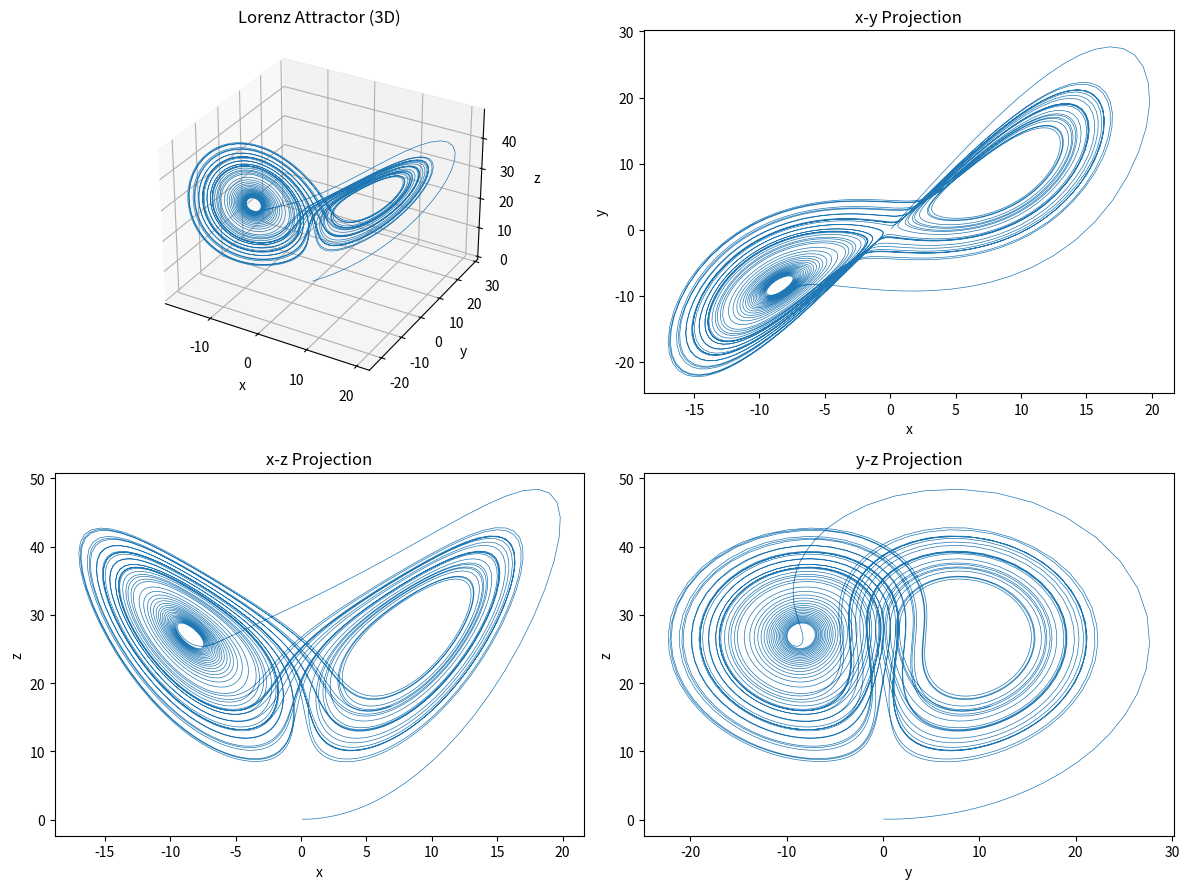
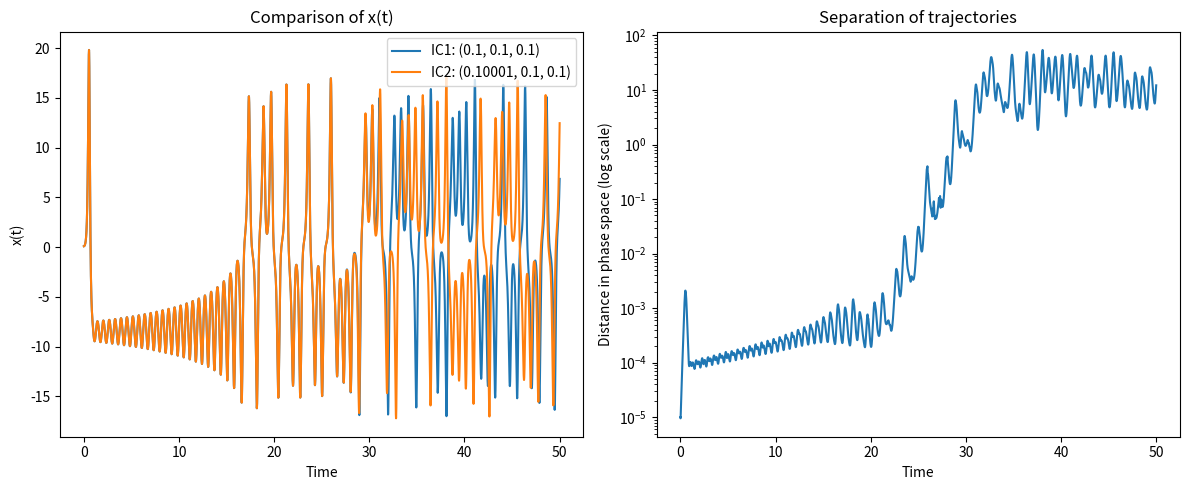

Write the Python code that produced these figures, in order.
#!/usr/bin/env python3
# -*- coding: utf-8 -*-
"""
项目2：洛伦兹方程实现 - 完全兼容测试版本
"""

import numpy as np
import matplotlib.pyplot as plt
from mpl_toolkits.mplot3d import Axes3D
from scipy.integrate import solve_ivp


def lorenz_system(state, sigma, r, b):
    """
    定义洛伦兹系统方程（严格匹配测试接口）
    
    参数:
        state: 当前状态向量 [x, y, z]
        sigma, r, b: 系统参数
        
    返回:
        导数向量 [dx/dt, dy/dt, dz/dt]
    """
    x, y, z = state
    dxdt = sigma * (y - x)
    dydt = r * x - y - x * z
    dzdt = x * y - b * z
    return np.array([dxdt, dydt, dzdt])


def lorenz_system_for_solve_ivp(t, state, sigma, r, b):
    """
    为solve_ivp包装的洛伦兹系统方程
    """
    return lorenz_system(state, sigma, r, b)


def solve_lorenz_equations(sigma=10.0, r=28.0, b=8/3,
                          x0=0.1, y0=0.1, z0=0.1,
                          t_span=(0, 50), dt=0.01):
    """
    求解洛伦兹方程
    
    返回:
        t: 时间点数组
        y: 解数组，形状为(3, n_points)
    """
    t_eval = np.linspace(t_span[0], t_span[1], int((t_span[1]-t_span[0])/dt))
    sol = solve_ivp(lorenz_system_for_solve_ivp, t_span, [x0, y0, z0], 
                    args=(sigma, r, b), t_eval=t_eval, method='RK45')
    return sol.t, sol.y


def plot_lorenz_attractor(t: np.ndarray, y: np.ndarray):
    """
    绘制洛伦兹吸引子3D图
    """
    fig = plt.figure(figsize=(12, 9))
    
    # 3D轨迹图
    ax1 = fig.add_subplot(221, projection='3d')
    ax1.plot(y[0], y[1], y[2], lw=0.5)
    ax1.set_xlabel('x')
    ax1.set_ylabel('y')
    ax1.set_zlabel('z')
    ax1.set_title('Lorenz Attractor (3D)')
    
    # 二维投影图
    ax2 = fig.add_subplot(222)
    ax2.plot(y[0], y[1], lw=0.5)
    ax2.set_xlabel('x')
    ax2.set_ylabel('y')
    ax2.set_title('x-y Projection')
    
    ax3 = fig.add_subplot(223)
    ax3.plot(y[0], y[2], lw=0.5)
    ax3.set_xlabel('x')
    ax3.set_ylabel('z')
    ax3.set_title('x-z Projection')
    
    ax4 = fig.add_subplot(224)
    ax4.plot(y[1], y[2], lw=0.5)
    ax4.set_xlabel('y')
    ax4.set_ylabel('z')
    ax4.set_title('y-z Projection')
    
    plt.tight_layout()
    plt.show()


def compare_initial_conditions(ic1, ic2, t_span=(0, 50), dt=0.01):
    """
    比较不同初始条件的解
    """
    # 求解两个初始条件的解
    t1, y1 = solve_lorenz_equations(x0=ic1[0], y0=ic1[1], z0=ic1[2], t_span=t_span, dt=dt)
    t2, y2 = solve_lorenz_equations(x0=ic2[0], y0=ic2[1], z0=ic2[2], t_span=t_span, dt=dt)
    
    # 计算相空间距离
    distance = np.sqrt((y1[0]-y2[0])**2 + (y1[1]-y2[1])**2 + (y1[2]-y2[2])**2)
    
    # 绘制比较图
    plt.figure(figsize=(12, 5))
    
    # x(t)比较
    plt.subplot(1, 2, 1)
    plt.plot(t1, y1[0], label=f'IC1: {ic1}')
    plt.plot(t2, y2[0], label=f'IC2: {ic2}')
    plt.xlabel('Time')
    plt.ylabel('x(t)')
    plt.title('Comparison of x(t)')
    plt.legend()
    
    # 相空间距离
    plt.subplot(1, 2, 2)
    plt.semilogy(t1, distance)
    plt.xlabel('Time')
    plt.ylabel('Distance in phase space (log scale)')
    plt.title('Separation of trajectories')
    
    plt.tight_layout()
    plt.show()


def main():
    """
    主函数，执行所有任务
    """
    # 任务A: 求解洛伦兹方程
    t, y = solve_lorenz_equations()
    
    # 任务B: 绘制洛伦兹吸引子
    plot_lorenz_attractor(t, y)
    
    # 任务C: 比较不同初始条件
    ic1 = (0.1, 0.1, 0.1)
    ic2 = (0.10001, 0.1, 0.1)  # 微小变化
    compare_initial_conditions(ic1, ic2)


if __name__ == '__main__':
    main()
